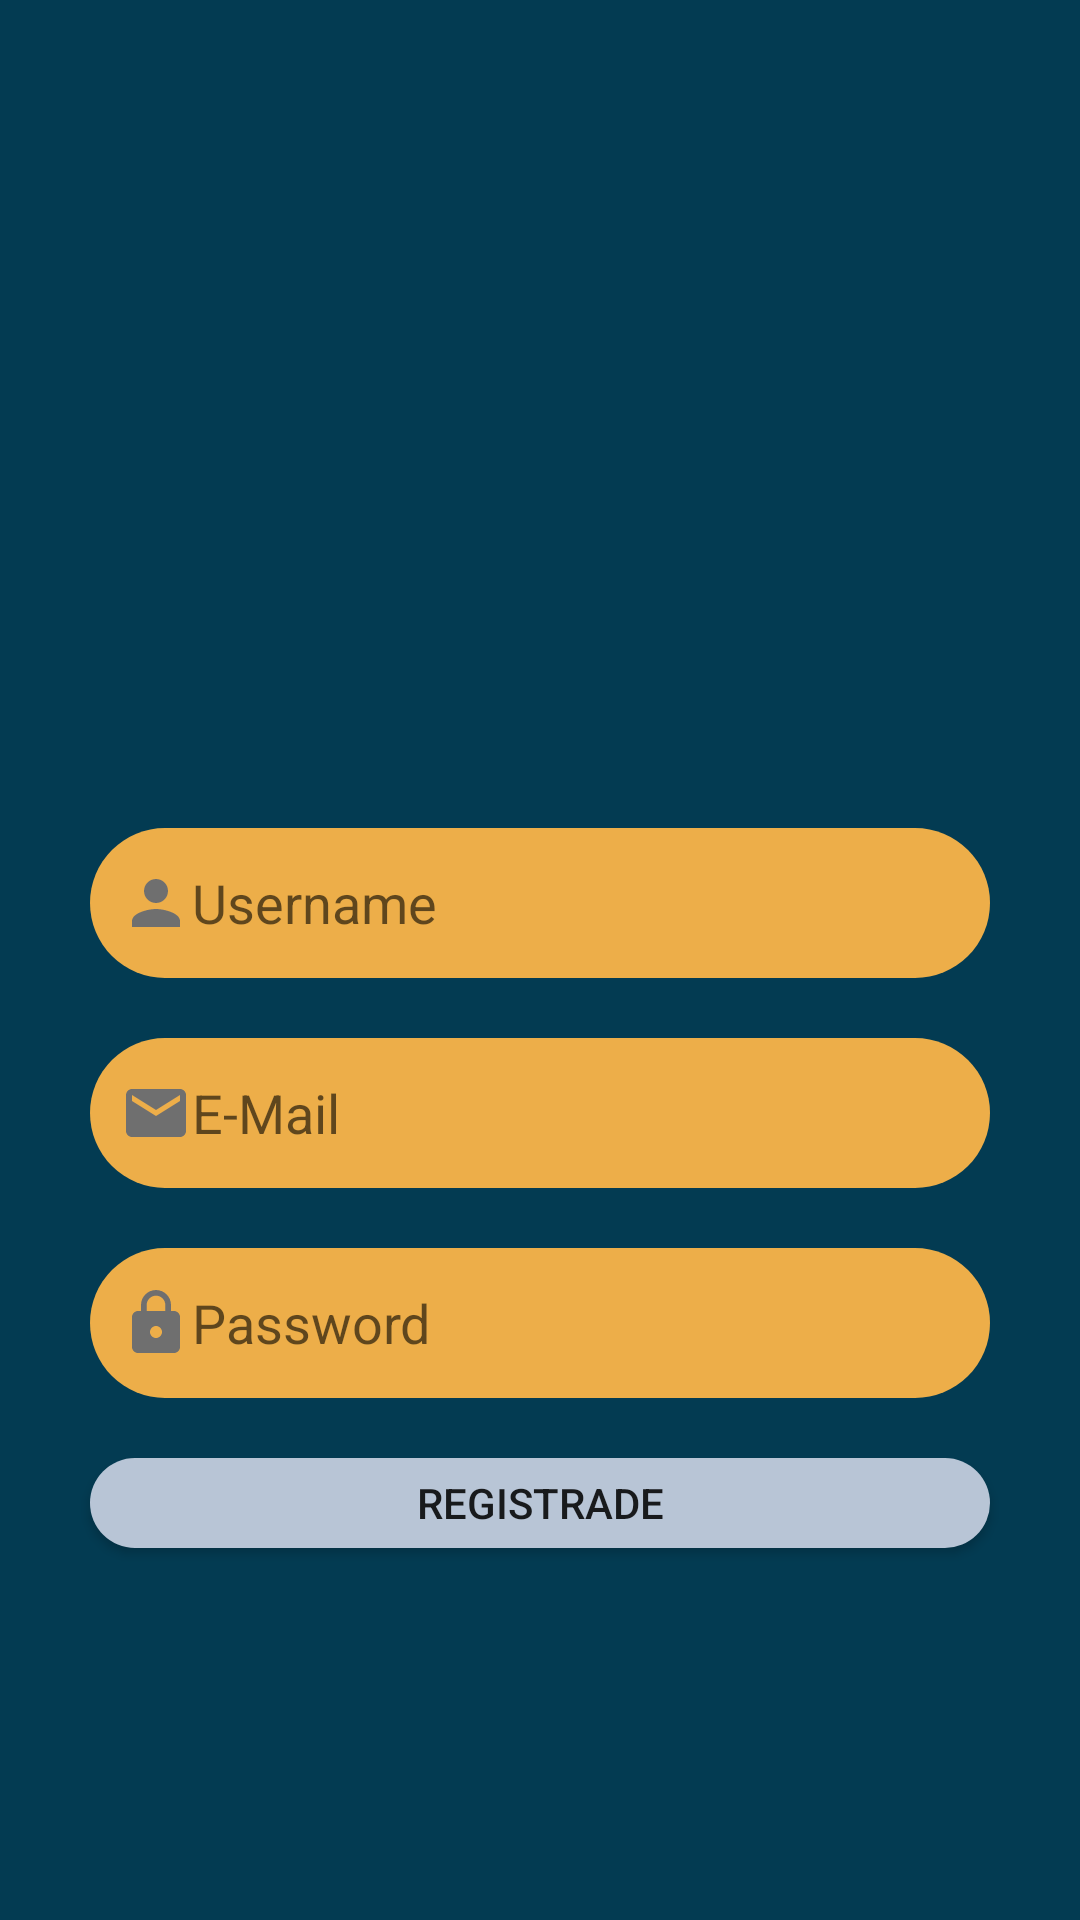

Here is an Android app screen rendered from its layout file. Give the layout XML and the strings, colors and styles it references.
<!-- AndroidManifest.xml: application theme LoginTheme -->
<!-- res/layout/activity_register.xml -->
<?xml version="1.0" encoding="utf-8"?>
<androidx.constraintlayout.widget.ConstraintLayout xmlns:android="http://schemas.android.com/apk/res/android"
    xmlns:app="http://schemas.android.com/apk/res-auto"
    xmlns:tools="http://schemas.android.com/tools"
    android:layout_width="match_parent"
    android:layout_height="match_parent"
    android:background="@color/backgroundLogin"
    android:theme="@style/LoginTheme"
    tools:context=".RegisterActivity">


    <EditText
        android:id="@+id/etRUsername"
        android:layout_width="300dp"
        android:layout_height="50dp"
        android:layout_marginTop="276dp"
        android:width="250dp"
        android:autofillHints="username|email"
        android:background="@drawable/textfiled_round"
        android:drawableStart="@drawable/ic_person_black_24dp"
        android:ems="10"
        android:hint="@string/etRUsernameHint"
        android:importantForAutofill="auto"
        android:inputType="textPersonName"
        android:paddingStart="10dp"
        android:paddingEnd="10dp"
        android:visibility="visible"
        app:layout_constraintEnd_toEndOf="parent"
        app:layout_constraintHorizontal_bias="0.501"
        app:layout_constraintStart_toStartOf="parent"
        app:layout_constraintTop_toTopOf="parent" />

    <EditText
        android:id="@+id/etREmail"
        android:layout_width="300dp"
        android:layout_height="50dp"
        android:layout_marginTop="20dp"
        android:width="250dp"
        android:autofillHints="email"
        android:background="@drawable/textfiled_round"
        android:drawableStart="@drawable/ic_email_black_24dp"
        android:ems="10"
        android:hint="@string/etREmailHint"
        android:importantForAutofill="auto"
        android:inputType="textEmailAddress"
        android:paddingStart="10dp"
        android:paddingEnd="10dp"
        android:visibility="visible"
        app:layout_constraintEnd_toEndOf="parent"
        app:layout_constraintHorizontal_bias="0.501"
        app:layout_constraintStart_toStartOf="parent"
        app:layout_constraintTop_toBottomOf="@+id/etRUsername" />

    <EditText
        android:id="@+id/etRPassword"
        android:layout_width="300dp"
        android:layout_height="50dp"
        android:layout_marginTop="20dp"
        android:width="250dp"
        android:autofillHints="password"
        android:background="@drawable/textfiled_round"
        android:drawableStart="@drawable/ic_lock_black_24dp"
        android:ems="10"
        android:hint="@string/etRPasswordHint"
        android:importantForAutofill="auto"
        android:inputType="textPassword"
        android:paddingStart="10dp"
        android:paddingEnd="10dp"
        android:visibility="visible"
        app:layout_constraintEnd_toEndOf="parent"
        app:layout_constraintHorizontal_bias="0.501"
        app:layout_constraintStart_toStartOf="parent"
        app:layout_constraintTop_toBottomOf="@+id/etREmail" />


    <Button
        android:id="@+id/bRLogin"
        android:layout_width="300dp"
        android:layout_height="30dp"
        android:layout_marginTop="20dp"
        android:autofillHints="login"
        android:background="@drawable/button_round"
        android:text="@string/bRRegistrade"
        app:layout_constraintEnd_toEndOf="parent"
        app:layout_constraintStart_toStartOf="parent"
        app:layout_constraintTop_toBottomOf="@+id/etRPassword" />

</androidx.constraintlayout.widget.ConstraintLayout>
<!-- resources referenced by this layout -->
<resources>
  <color name="backgroundLogin">#033B52</color>
  <!-- drawable button_round (drawable) -->
  <?xml version="1.0" encoding="utf-8"?>
  <shape xmlns:android="http://schemas.android.com/apk/res/android"
      android:shape="rectangle">
  
      <solid android:color="@color/lightBackgroundLogin"/>
      <corners android:radius="25dp"/>
  </shape>
  <!-- drawable ic_email_black_24dp (drawable) -->
  <vector android:height="24dp" android:tint="@color/imageLeftTextField"
      android:viewportHeight="24.0" android:viewportWidth="24.0"
      android:width="24dp" xmlns:android="http://schemas.android.com/apk/res/android">
      <path android:fillColor="@color/imageLeftTextField" android:pathData="M20,4L4,4c-1.1,0 -1.99,0.9 -1.99,2L2,18c0,1.1 0.9,2 2,2h16c1.1,0 2,-0.9 2,-2L22,6c0,-1.1 -0.9,-2 -2,-2zM20,8l-8,5 -8,-5L4,6l8,5 8,-5v2z"/>
  </vector>
  <!-- drawable ic_lock_black_24dp (drawable) -->
  <vector android:height="24dp" android:tint="@color/imageLeftTextField"
      android:viewportHeight="24.0" android:viewportWidth="24.0"
      android:width="24dp" xmlns:android="http://schemas.android.com/apk/res/android">
      <path android:fillColor="@color/imageLeftTextField" android:pathData="M18,8h-1L17,6c0,-2.76 -2.24,-5 -5,-5S7,3.24 7,6v2L6,8c-1.1,0 -2,0.9 -2,2v10c0,1.1 0.9,2 2,2h12c1.1,0 2,-0.9 2,-2L20,10c0,-1.1 -0.9,-2 -2,-2zM12,17c-1.1,0 -2,-0.9 -2,-2s0.9,-2 2,-2 2,0.9 2,2 -0.9,2 -2,2zM15.1,8L8.9,8L8.9,6c0,-1.71 1.39,-3.1 3.1,-3.1 1.71,0 3.1,1.39 3.1,3.1v2z"/>
  </vector>
  <!-- drawable ic_person_black_24dp (drawable) -->
  <vector android:height="24dp" android:tint="@color/imageLeftTextField"
      android:viewportHeight="24.0" android:viewportWidth="24.0"
      android:width="24dp" xmlns:android="http://schemas.android.com/apk/res/android">
      <path android:fillColor="@color/imageLeftTextField" android:pathData="M12,12c2.21,0 4,-1.79 4,-4s-1.79,-4 -4,-4 -4,1.79 -4,4 1.79,4 4,4zM12,14c-2.67,0 -8,1.34 -8,4v2h16v-2c0,-2.66 -5.33,-4 -8,-4z"/>
  </vector>
  <!-- drawable textfiled_round (drawable) -->
  <?xml version="1.0" encoding="utf-8"?>
  <shape xmlns:android="http://schemas.android.com/apk/res/android"
      android:shape="rectangle">
  
      <solid android:color="@color/accentLogin"/>
      <corners android:radius="25dp"/>
  
  
  </shape>
  <string name="bRRegistrade">Registrade</string>
  <string name="etREmailHint">E-Mail</string>
  <string name="etRPasswordHint">Password</string>
  <string name="etRUsernameHint">Username</string>
  <style name="LoginTheme" parent="Theme.AppCompat.Light.NoActionBar">
          
          <item name="colorPrimary">@color/backgroundLogin</item>
          <item name="colorControlNormal">@color/lightBackgroundLogin</item>
          <item name="colorControlHighlight">@color/accentLogin</item>
          <item name="android:colorSecondary">@color/accentLogin</item>
          <item name="android:statusBarColor">@color/backgroundLogin</item>
      </style>
  <color name="lightBackgroundLogin">#B8C5D6</color>
  <color name="imageLeftTextField">#6F6F6F</color>
  <color name="accentLogin">#EDAE49</color>
</resources>
